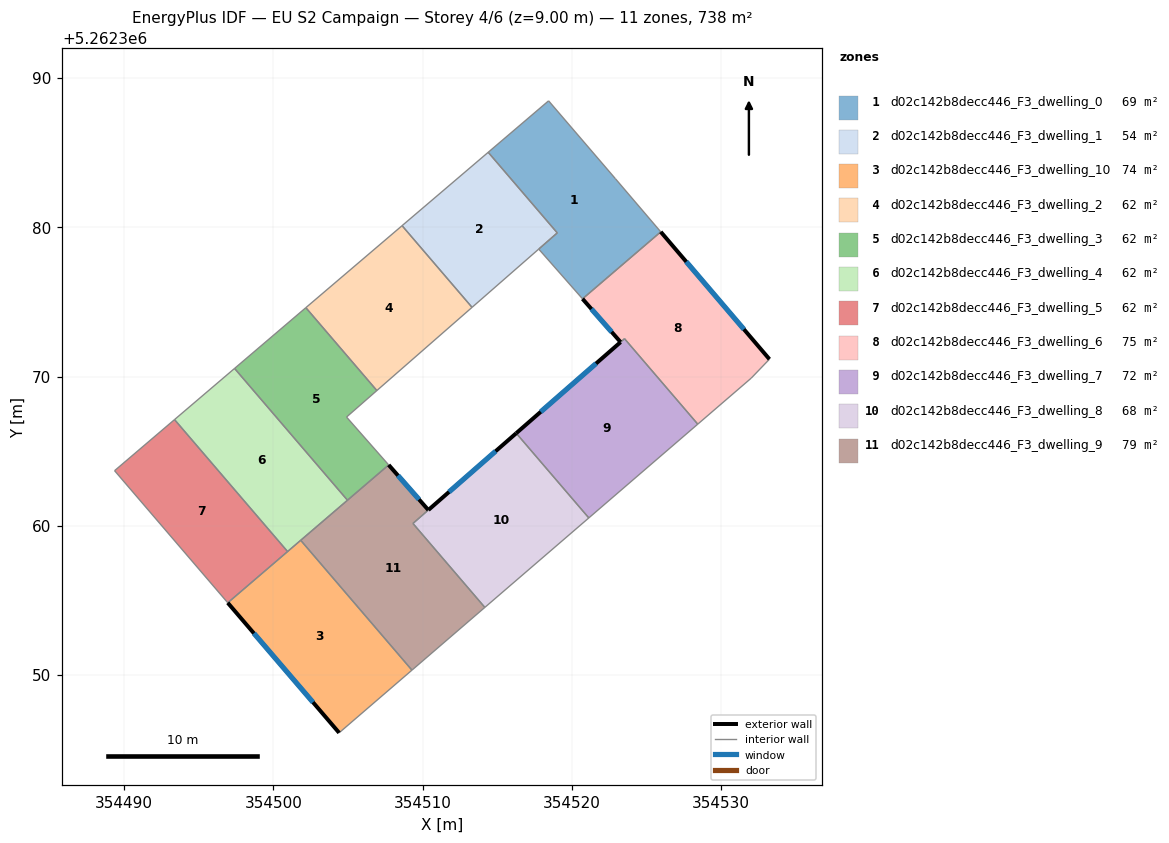
=== STOREY PLAN SPEC (per zone: floor XY polygon, exterior-wall plan segments, windows/doors) ===
zone 1: d02c142b8decc446_F3_dwelling_0  (68.7 m²)
  floor: (354522.91, 5262383.27) (354525.95, 5262379.70) (354520.71, 5262375.21) (354517.78, 5262378.55) (354519.02, 5262379.63) (354514.39, 5262385.03) (354518.44, 5262388.48)
  interior walls: 7
zone 2: d02c142b8decc446_F3_dwelling_1  (54.3 m²)
  floor: (354514.39, 5262385.03) (354519.02, 5262379.63) (354513.31, 5262374.64) (354508.62, 5262380.12)
  interior walls: 5
zone 3: d02c142b8decc446_F3_dwelling_10  (73.8 m²)
  floor: (354501.82, 5262359.03) (354509.28, 5262350.33) (354504.40, 5262346.13) (354496.93, 5262354.84)
  exterior wall: (354496.93, 5262354.84) – (354504.40, 5262346.13)  [11.5 m]
    window: (354498.69, 5262352.80) – (354502.65, 5262348.18)  [9.7 m²]
  interior walls: 3
zone 4: d02c142b8decc446_F3_dwelling_2  (61.5 m²)
  floor: (354508.62, 5262380.12) (354513.31, 5262374.64) (354506.93, 5262369.07) (354502.17, 5262374.62)
  interior walls: 4
zone 5: d02c142b8decc446_F3_dwelling_3  (61.5 m²)
  floor: (354502.17, 5262374.62) (354506.93, 5262369.07) (354504.90, 5262367.29) (354507.72, 5262364.08) (354504.96, 5262361.72) (354497.39, 5262370.55)
  interior walls: 6
zone 6: d02c142b8decc446_F3_dwelling_4  (61.5 m²)
  floor: (354497.39, 5262370.55) (354504.96, 5262361.72) (354500.94, 5262358.28) (354493.37, 5262367.12)
  interior walls: 4
zone 7: d02c142b8decc446_F3_dwelling_5  (61.5 m²)
  floor: (354493.37, 5262367.12) (354500.94, 5262358.28) (354496.93, 5262354.84) (354489.35, 5262363.70)
  interior walls: 4
zone 8: d02c142b8decc446_F3_dwelling_6  (75.3 m²)
  floor: (354525.95, 5262379.70) (354533.24, 5262371.17) (354532.01, 5262369.90) (354528.43, 5262366.81) (354523.52, 5262372.55) (354523.26, 5262372.32) (354520.71, 5262375.21)
  exterior wall: (354520.71, 5262375.21) – (354523.26, 5262372.32)  [3.9 m]
    window: (354521.31, 5262374.53) – (354522.66, 5262373.00)  [3.3 m²]
  exterior wall: (354533.24, 5262371.17) – (354525.95, 5262379.70)  [11.2 m]
    window: (354531.53, 5262373.17) – (354527.66, 5262377.70)  [9.5 m²]
  interior walls: 5
zone 9: d02c142b8decc446_F3_dwelling_7  (72.3 m²)
  floor: (354523.53, 5262372.54) (354528.43, 5262366.81) (354521.13, 5262360.53) (354516.27, 5262366.21)
  exterior wall: (354523.26, 5262372.31) – (354516.27, 5262366.21)  [9.3 m]
    window: (354521.62, 5262370.88) – (354517.91, 5262367.64)  [7.8 m²]
  interior walls: 4
zone 10: d02c142b8decc446_F3_dwelling_8  (68.4 m²)
  floor: (354516.27, 5262366.21) (354521.13, 5262360.53) (354514.16, 5262354.53) (354509.35, 5262360.16)
  exterior wall: (354516.27, 5262366.21) – (354510.38, 5262361.06)  [7.8 m]
    window: (354514.88, 5262365.00) – (354511.76, 5262362.27)  [6.6 m²]
  interior walls: 4
zone 11: d02c142b8decc446_F3_dwelling_9  (79.2 m²)
  floor: (354510.38, 5262361.06) (354509.35, 5262360.16) (354514.16, 5262354.53) (354509.28, 5262350.33) (354501.82, 5262359.03) (354507.72, 5262364.08)
  exterior wall: (354510.38, 5262361.06) – (354507.72, 5262364.08)  [4.0 m]
    window: (354509.75, 5262361.77) – (354508.34, 5262363.37)  [3.4 m²]
  interior walls: 5

=== DERIVED (storey summary) ===
Building: EU S2 Campaign
Storey: 4 of 6  (floor level z = 9.00 m)
Storey gross floor area: 738.1 m²
Zones on this storey: 11
  - d02c142b8decc446_F3_dwelling_0: floor 68.7 m²
  - d02c142b8decc446_F3_dwelling_1: floor 54.3 m²
  - d02c142b8decc446_F3_dwelling_10: floor 73.8 m²; exterior wall 11.5 m (34.4 m²); 1 window(s) 9.7 m²; WWR 28.1%
  - d02c142b8decc446_F3_dwelling_2: floor 61.5 m²
  - d02c142b8decc446_F3_dwelling_3: floor 61.5 m²
  - d02c142b8decc446_F3_dwelling_4: floor 61.5 m²
  - d02c142b8decc446_F3_dwelling_5: floor 61.5 m²
  - d02c142b8decc446_F3_dwelling_6: floor 75.3 m²; exterior wall 15.1 m (45.2 m²); 2 window(s) 12.7 m²; WWR 28.1%
  - d02c142b8decc446_F3_dwelling_7: floor 72.3 m²; exterior wall 9.3 m (27.8 m²); 1 window(s) 7.8 m²; WWR 28.1%
  - d02c142b8decc446_F3_dwelling_8: floor 68.4 m²; exterior wall 7.8 m (23.5 m²); 1 window(s) 6.6 m²; WWR 28.1%
  - d02c142b8decc446_F3_dwelling_9: floor 79.2 m²; exterior wall 4.0 m (12.1 m²); 1 window(s) 3.4 m²; WWR 28.1%
Zone adjacency (shared interzone walls):
  - d02c142b8decc446_F3_dwelling_0 ↔ d02c142b8decc446_F3_dwelling_1
  - d02c142b8decc446_F3_dwelling_0 ↔ d02c142b8decc446_F3_dwelling_6
  - d02c142b8decc446_F3_dwelling_1 ↔ d02c142b8decc446_F3_dwelling_2
  - d02c142b8decc446_F3_dwelling_10 ↔ d02c142b8decc446_F3_dwelling_9
  - d02c142b8decc446_F3_dwelling_2 ↔ d02c142b8decc446_F3_dwelling_3
  - d02c142b8decc446_F3_dwelling_3 ↔ d02c142b8decc446_F3_dwelling_4
  - d02c142b8decc446_F3_dwelling_4 ↔ d02c142b8decc446_F3_dwelling_5
  - d02c142b8decc446_F3_dwelling_6 ↔ d02c142b8decc446_F3_dwelling_7
  - d02c142b8decc446_F3_dwelling_7 ↔ d02c142b8decc446_F3_dwelling_8
  - d02c142b8decc446_F3_dwelling_8 ↔ d02c142b8decc446_F3_dwelling_9